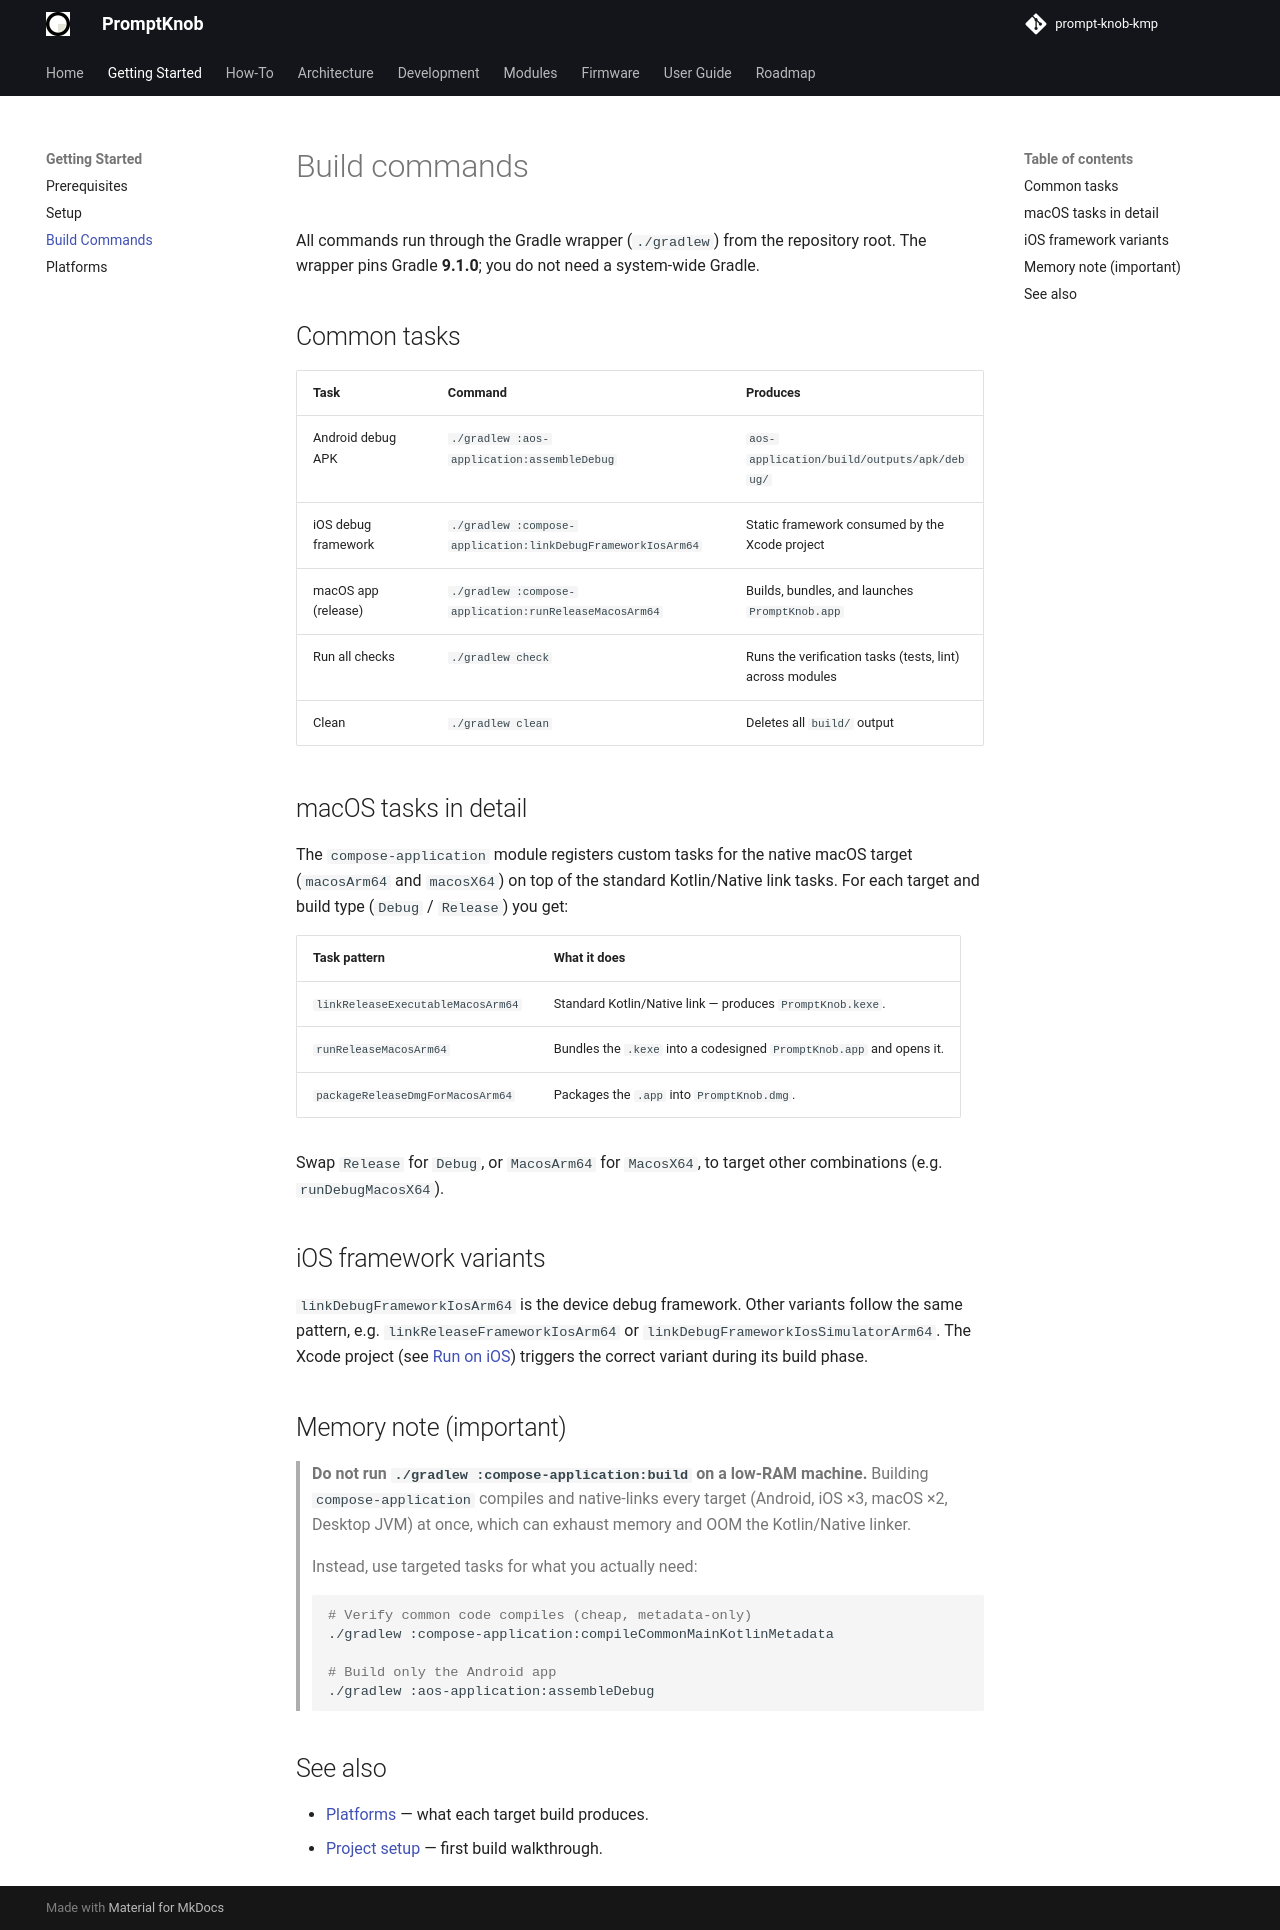

repository: andrew-malitchuk/prompt-knob-kmp · page: getting-started/build-commands/index.html · generator: mkdocs

# Build commands

All commands run through the Gradle wrapper (`./gradlew`) from the repository
root. The wrapper pins Gradle **9.1.0**; you do not need a system-wide Gradle.

## Common tasks

| Task | Command | Produces |
|---|---|---|
| Android debug APK | `./gradlew :aos-application:assembleDebug` | `aos-application/build/outputs/apk/debug/` |
| iOS debug framework | `./gradlew :compose-application:linkDebugFrameworkIosArm64` | Static framework consumed by the Xcode project |
| macOS app (release) | `./gradlew :compose-application:runReleaseMacosArm64` | Builds, bundles, and launches `PromptKnob.app` |
| Run all checks | `./gradlew check` | Runs the verification tasks (tests, lint) across modules |
| Clean | `./gradlew clean` | Deletes all `build/` output |

## macOS tasks in detail

The `compose-application` module registers custom tasks for the native macOS
target (`macosArm64` and `macosX64`) on top of the standard Kotlin/Native link
tasks. For each target and build type (`Debug` / `Release`) you get:

| Task pattern | What it does |
|---|---|
| `linkReleaseExecutableMacosArm64` | Standard Kotlin/Native link — produces `PromptKnob.kexe`. |
| `runReleaseMacosArm64` | Bundles the `.kexe` into a codesigned `PromptKnob.app` and opens it. |
| `packageReleaseDmgForMacosArm64` | Packages the `.app` into `PromptKnob.dmg`. |

Swap `Release` for `Debug`, or `MacosArm64` for `MacosX64`, to target other
combinations (e.g. `runDebugMacosX64`).

## iOS framework variants

`linkDebugFrameworkIosArm64` is the device debug framework. Other variants
follow the same pattern, e.g. `linkReleaseFrameworkIosArm64` or
`linkDebugFrameworkIosSimulatorArm64`. The Xcode project (see
[Run on iOS](../how-to/run-ios.md)) triggers the correct variant during its
build phase.

## Memory note (important)

> **Do not run `./gradlew :compose-application:build` on a low-RAM machine.**
> Building `compose-application` compiles and native-links every target (Android,
> iOS ×3, macOS ×2, Desktop JVM) at once, which can exhaust memory and OOM the
> Kotlin/Native linker.
>
> Instead, use targeted tasks for what you actually need:
>
> ```bash
> # Verify common code compiles (cheap, metadata-only)
> ./gradlew :compose-application:compileCommonMainKotlinMetadata
>
> # Build only the Android app
> ./gradlew :aos-application:assembleDebug
> ```

## See also

- [Platforms](platforms.md) — what each target build produces.
- [Project setup](setup.md) — first build walkthrough.
